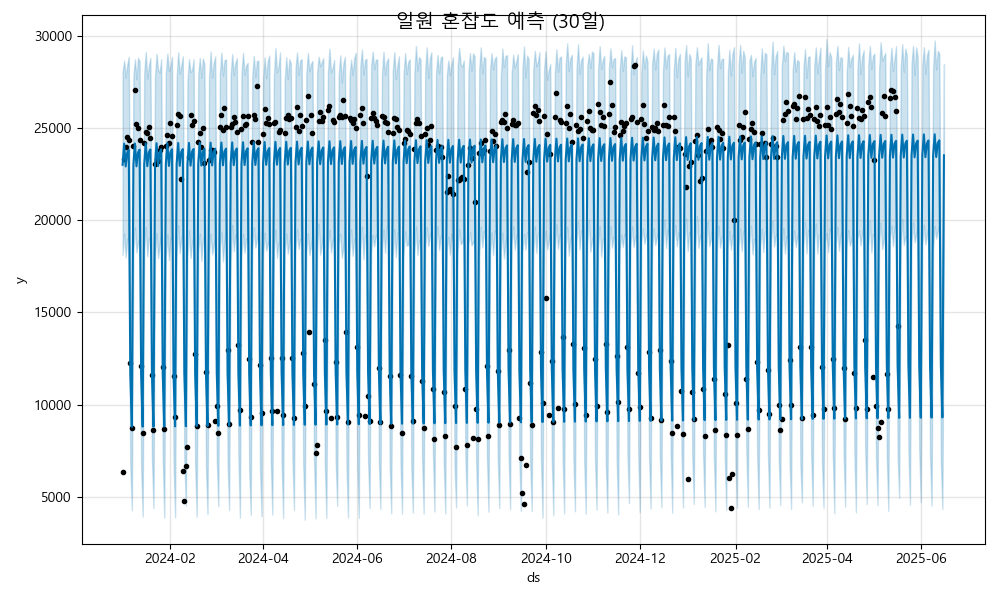

Data behind this chart, as committed beside it:
ds, yhat, yhat_lower, yhat_upper
2024-01-01, 23004, 18123, 28027
2024-01-02, 24152, 19281, 28653
2024-01-03, 22916, 17986, 27731
2024-01-04, 23672, 19003, 28415
2024-01-05, 23823, 18874, 28869
2024-01-06, 11637, 6667, 16540
2024-01-07, 8801, 4271, 13403
2024-01-08, 23011, 18325, 27808
2024-01-09, 24159, 19607, 28731
2024-01-10, 22923, 18248, 27643
2024-01-11, 23679, 18805, 28804
2024-01-12, 23830, 18988, 28625
2024-01-13, 11644, 6683, 16443
2024-01-14, 8807, 3933, 13772
2024-01-15, 23018, 18334, 27975
2024-01-16, 24166, 19643, 29128
2024-01-17, 22930, 18038, 27677
2024-01-18, 23685, 19038, 28377
2024-01-19, 23837, 18814, 28800
2024-01-20, 11650, 7116, 16480
2024-01-21, 8814, 4392, 13989
2024-01-22, 23025, 18074, 27774
2024-01-23, 24173, 19305, 29031
2024-01-24, 22937, 17949, 28139
2024-01-25, 23692, 18672, 28005
2024-01-26, 23844, 19247, 28733
2024-01-27, 11657, 7136, 16568
2024-01-28, 8821, 3881, 13561
2024-01-29, 23032, 17980, 27958
2024-01-30, 24180, 19233, 29039
2024-01-31, 22944, 17839, 28090
2024-02-01, 23699, 19043, 28362
2024-02-02, 23851, 18980, 28863
2024-02-03, 11664, 6880, 16518
2024-02-04, 8828, 3889, 13919
2024-02-05, 23038, 17997, 27710
2024-02-06, 24187, 19729, 29110
2024-02-07, 22951, 18204, 27941
2024-02-08, 23706, 19057, 28377
2024-02-09, 23857, 19238, 28886
2024-02-10, 11671, 6896, 16595
2024-02-11, 8835, 4521, 13412
2024-02-12, 23045, 17994, 27489
2024-02-13, 24193, 19450, 28739
2024-02-14, 22957, 17947, 28031
2024-02-15, 23713, 18806, 28141
2024-02-16, 23864, 19050, 28724
2024-02-17, 11678, 6765, 16409
2024-02-18, 8842, 3930, 13546
2024-02-19, 23052, 18301, 27898
2024-02-20, 24200, 19270, 28802
2024-02-21, 22964, 17799, 27720
2024-02-22, 23720, 18859, 28771
2024-02-23, 23871, 19227, 28461
2024-02-24, 11685, 6646, 16699
2024-02-25, 8848, 4069, 13351
2024-02-26, 23059, 18132, 27782
2024-02-27, 24207, 19257, 29138
2024-02-28, 22971, 18146, 27732
2024-02-29, 23726, 18664, 28525
... 473 more rows
